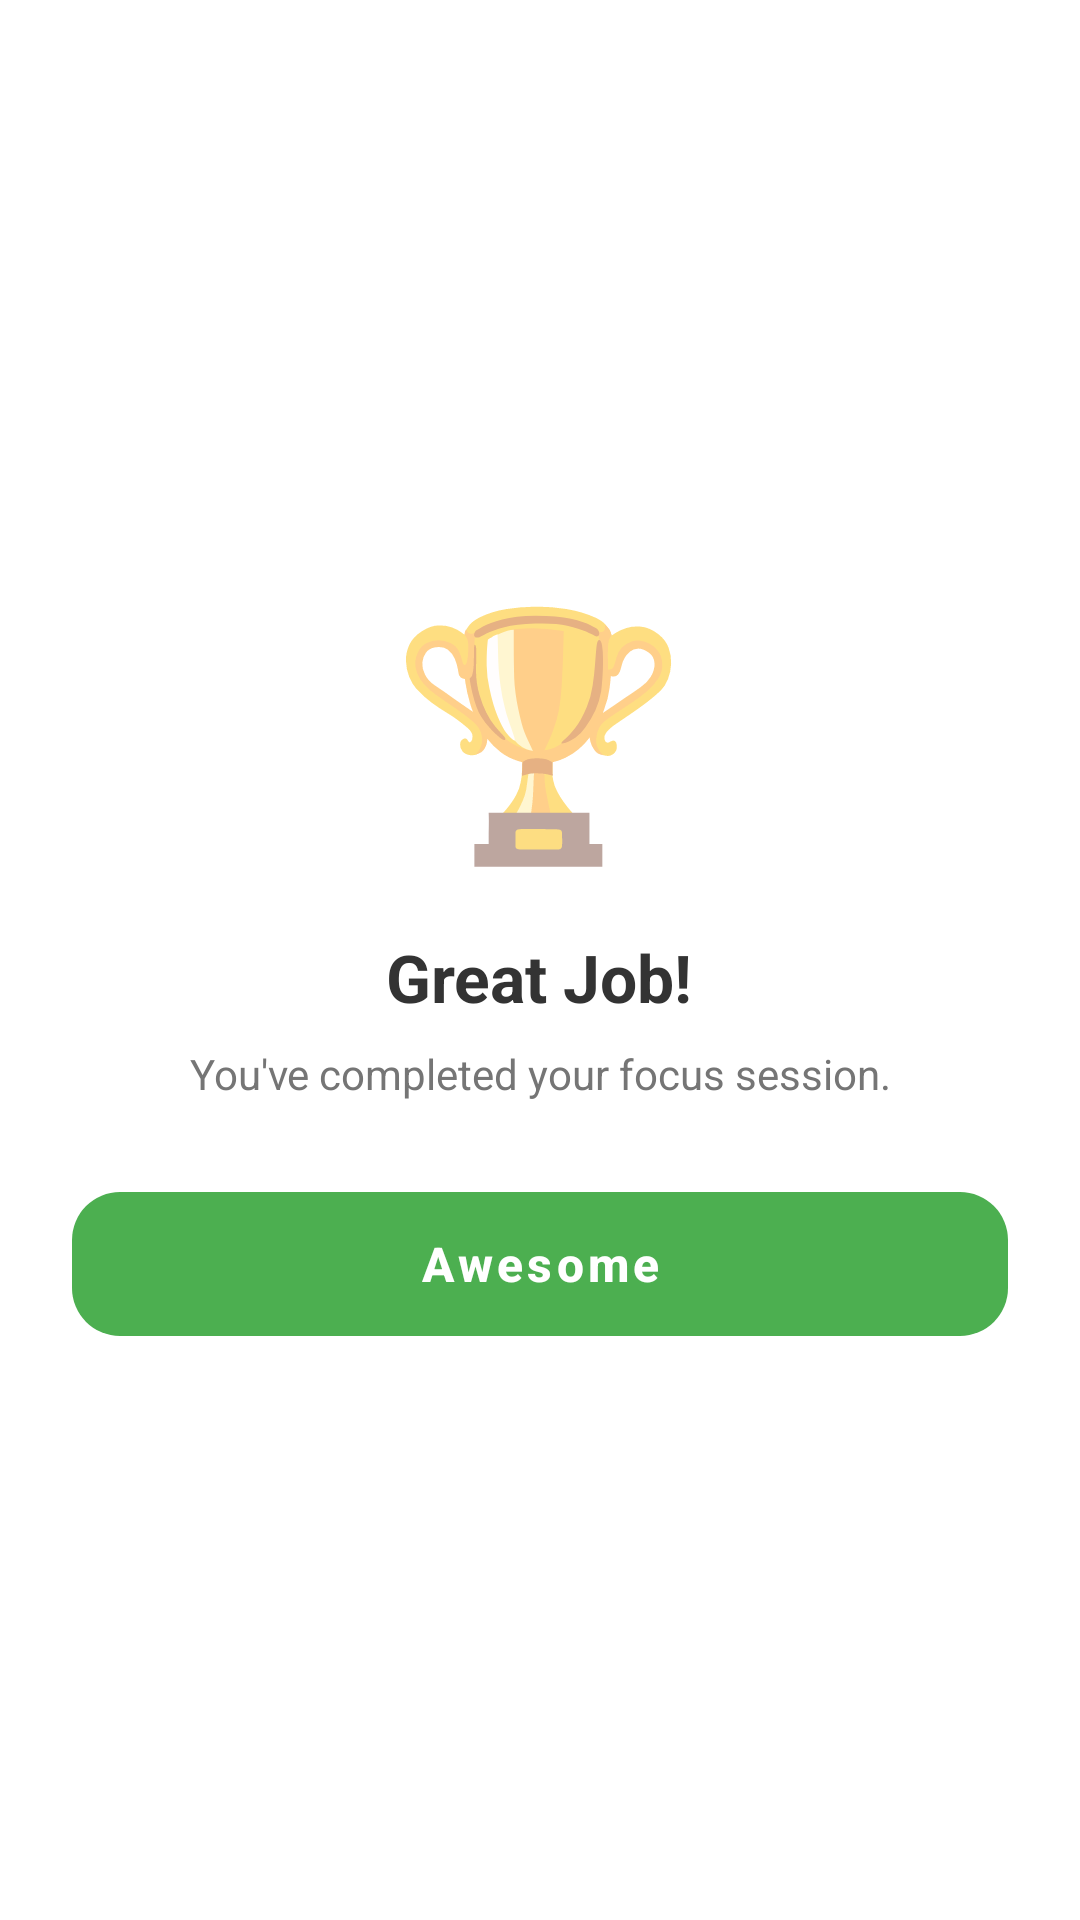

Here is an Android app screen rendered from its layout file. Give the layout XML and the strings, colors and styles it references.
<!-- AndroidManifest.xml: application theme Theme.StudentAssistantAppV1 -->
<!-- res/layout/dialog_congrats.xml -->
<?xml version="1.0" encoding="utf-8"?>
<LinearLayout xmlns:android="http://schemas.android.com/apk/res/android"
    xmlns:app="http://schemas.android.com/apk/res-auto"
    android:layout_width="300dp"
    android:layout_height="wrap_content"
    android:orientation="vertical"
    android:gravity="center"
    android:padding="24dp"
    android:background="@drawable/bg_rounded_white">

    <TextView
        android:layout_width="wrap_content"
        android:layout_height="wrap_content"
        android:text="🏆"
        android:textSize="80sp"
        android:layout_marginBottom="16dp"/>

    <TextView
        android:layout_width="wrap_content"
        android:layout_height="wrap_content"
        android:text="Great Job!"
        android:textSize="22sp"
        android:textStyle="bold"
        android:textColor="#333333"/>

    <TextView
        android:layout_width="wrap_content"
        android:layout_height="wrap_content"
        android:text="You've completed your focus session."
        android:gravity="center"
        android:layout_marginTop="8dp"
        android:textColor="#757575"/>

    <com.google.android.material.button.MaterialButton
        android:id="@+id/btn_done"
        android:layout_width="match_parent"
        android:layout_height="60dp"
        android:layout_marginTop="24dp"
        android:text="Awesome"
        android:textAllCaps="false"
        android:textSize="16sp"
        android:textStyle="bold"
        android:textColor="#FFFFFF"
        app:backgroundTint="#4CAF50"
        app:cornerRadius="16dp"
        app:elevation="4dp"
        app:rippleColor="#80FFFFFF"
        android:stateListAnimator="@null"/>

</LinearLayout>
<!-- resources referenced by this layout -->
<resources>
  <style name="Theme.StudentAssistantAppV1" parent="Theme.MaterialComponents.DayNight.NoActionBar">
      </style>
</resources>
